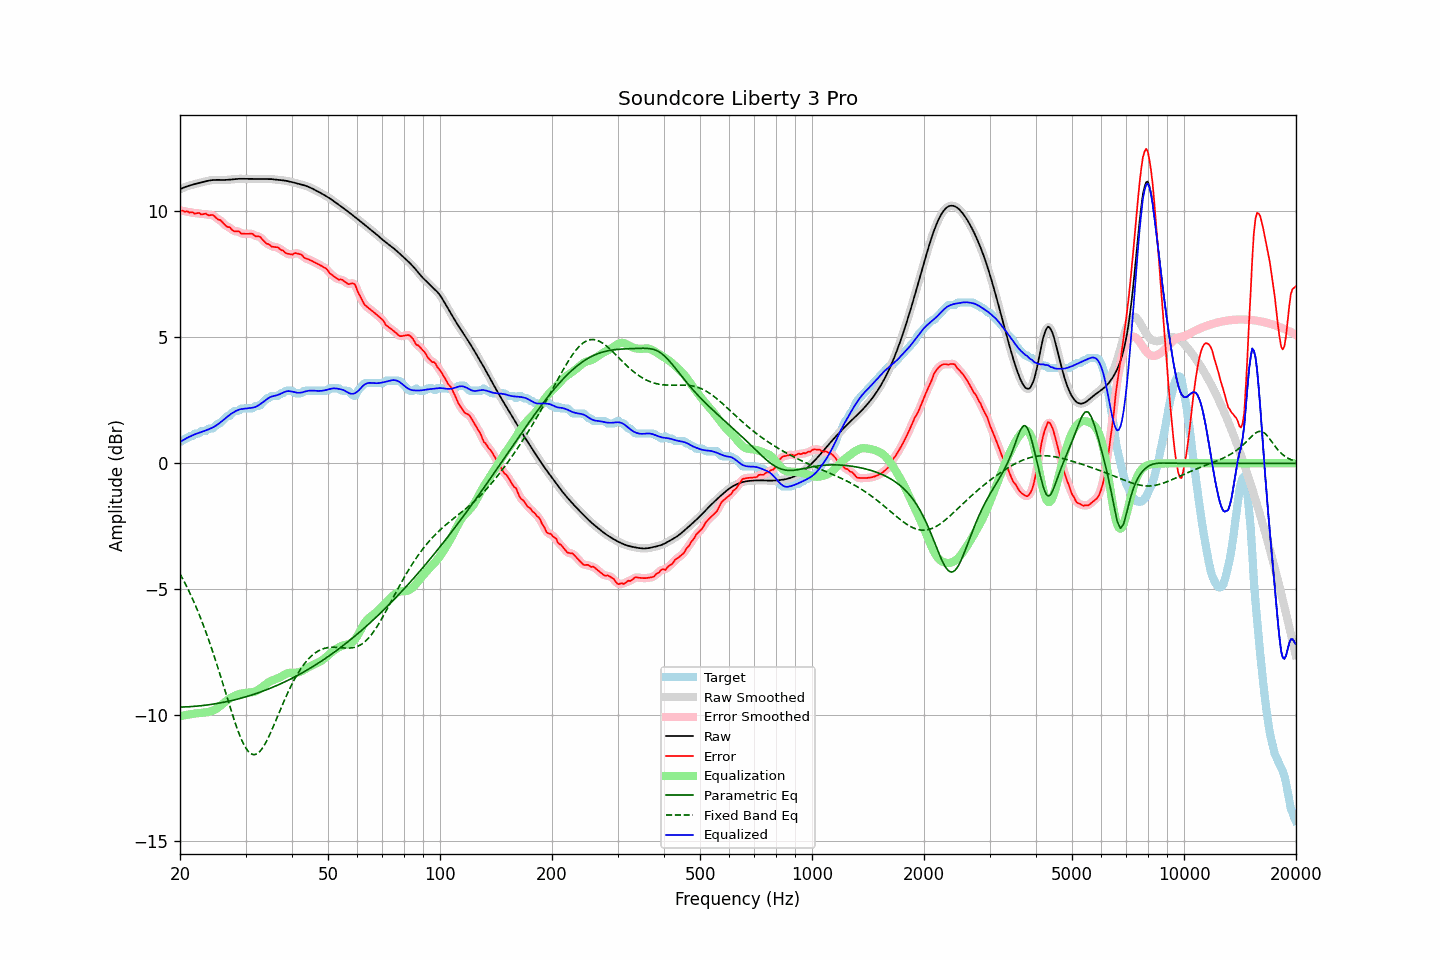

The table this chart was drawn from, first rows:
frequency, raw, error, smoothed, error_smoothed, equalization, parametric_eq, fixed_band_eq, equalized_raw, equalized_smoothed, target
20.00, 10.87, 10.03, 10.87, 10.03, -10.03, -9.68, -4.38, 0.84, 0.84, 0.84
20.20, 10.90, 10.02, 10.90, 10.02, -10.02, -9.67, -4.50, 0.88, 0.88, 0.88
20.40, 10.93, 10.02, 10.93, 10.01, -10.01, -9.67, -4.62, 0.92, 0.92, 0.91
20.61, 10.96, 9.98, 10.96, 10.00, -10.00, -9.67, -4.74, 0.96, 0.96, 0.98
20.81, 10.98, 10.00, 10.98, 9.99, -9.99, -9.67, -4.87, 0.99, 0.99, 0.98
21.02, 11.00, 9.98, 11.00, 9.97, -9.98, -9.66, -5.00, 1.03, 1.03, 1.02
21.23, 11.02, 9.94, 11.02, 9.97, -9.96, -9.66, -5.13, 1.06, 1.06, 1.08
21.44, 11.04, 9.96, 11.04, 9.95, -9.95, -9.65, -5.27, 1.09, 1.09, 1.08
21.66, 11.06, 9.96, 11.06, 9.94, -9.94, -9.65, -5.41, 1.12, 1.12, 1.10
21.87, 11.08, 9.91, 11.08, 9.93, -9.93, -9.65, -5.55, 1.14, 1.14, 1.17
22.09, 11.09, 9.91, 11.09, 9.93, -9.92, -9.64, -5.70, 1.17, 1.17, 1.18
22.31, 11.11, 9.93, 11.11, 9.92, -9.92, -9.63, -5.85, 1.19, 1.19, 1.18
22.54, 11.12, 9.93, 11.12, 9.91, -9.91, -9.63, -6.01, 1.22, 1.22, 1.19
22.76, 11.14, 9.88, 11.14, 9.90, -9.90, -9.62, -6.17, 1.24, 1.24, 1.27
22.99, 11.16, 9.88, 11.16, 9.89, -9.90, -9.61, -6.34, 1.26, 1.26, 1.28
23.22, 11.17, 9.89, 11.17, 9.89, -9.89, -9.61, -6.51, 1.28, 1.28, 1.28
23.45, 11.19, 9.91, 11.19, 9.89, -9.89, -9.60, -6.68, 1.30, 1.30, 1.28
23.69, 11.20, 9.86, 11.20, 9.87, -9.88, -9.59, -6.86, 1.33, 1.33, 1.34
23.92, 11.22, 9.84, 11.22, 9.86, -9.86, -9.58, -7.03, 1.35, 1.35, 1.38
24.16, 11.23, 9.85, 11.23, 9.85, -9.85, -9.57, -7.22, 1.38, 1.38, 1.38
24.40, 11.24, 9.86, 11.24, 9.85, -9.83, -9.56, -7.41, 1.41, 1.41, 1.38
24.65, 11.24, 9.83, 11.24, 9.82, -9.80, -9.55, -7.60, 1.44, 1.44, 1.42
24.89, 11.24, 9.77, 11.24, 9.77, -9.77, -9.54, -7.80, 1.48, 1.48, 1.48
25.14, 11.25, 9.71, 11.25, 9.72, -9.73, -9.53, -8.00, 1.52, 1.52, 1.54
25.39, 11.24, 9.67, 11.24, 9.68, -9.68, -9.52, -8.20, 1.56, 1.56, 1.58
25.65, 11.24, 9.65, 11.24, 9.63, -9.63, -9.51, -8.40, 1.61, 1.61, 1.59
25.91, 11.24, 9.59, 11.24, 9.59, -9.58, -9.50, -8.61, 1.66, 1.66, 1.65
26.16, 11.24, 9.52, 11.24, 9.52, -9.52, -9.49, -8.82, 1.72, 1.72, 1.72
26.43, 11.24, 9.46, 11.24, 9.46, -9.47, -9.47, -9.03, 1.77, 1.77, 1.78
26.69, 11.25, 9.40, 11.25, 9.41, -9.42, -9.46, -9.23, 1.83, 1.83, 1.85
26.96, 11.25, 9.37, 11.25, 9.38, -9.37, -9.45, -9.44, 1.88, 1.88, 1.88
27.23, 11.26, 9.37, 11.26, 9.34, -9.33, -9.43, -9.65, 1.93, 1.93, 1.89
27.50, 11.26, 9.29, 11.26, 9.29, -9.29, -9.42, -9.85, 1.97, 1.97, 1.98
27.77, 11.27, 9.24, 11.27, 9.24, -9.26, -9.40, -10.05, 2.01, 2.01, 2.03
28.05, 11.28, 9.20, 11.28, 9.21, -9.23, -9.39, -10.24, 2.05, 2.05, 2.08
28.33, 11.28, 9.21, 11.28, 9.21, -9.20, -9.37, -10.43, 2.08, 2.08, 2.08
28.62, 11.29, 9.21, 11.29, 9.19, -9.18, -9.35, -10.61, 2.11, 2.11, 2.08
28.90, 11.29, 9.19, 11.29, 9.17, -9.15, -9.34, -10.77, 2.14, 2.14, 2.10
29.19, 11.29, 9.11, 11.29, 9.14, -9.14, -9.32, -10.93, 2.15, 2.15, 2.18
29.48, 11.29, 9.11, 11.29, 9.11, -9.13, -9.30, -11.07, 2.16, 2.16, 2.18
29.78, 11.29, 9.11, 11.29, 9.10, -9.12, -9.28, -11.20, 2.16, 2.16, 2.18
30.08, 11.28, 9.11, 11.28, 9.11, -9.11, -9.27, -11.30, 2.17, 2.17, 2.18
30.38, 11.28, 9.11, 11.28, 9.11, -9.10, -9.25, -11.40, 2.18, 2.18, 2.18
30.68, 11.28, 9.11, 11.28, 9.11, -9.09, -9.23, -11.46, 2.19, 2.19, 2.18
30.99, 11.28, 9.11, 11.28, 9.11, -9.09, -9.21, -11.52, 2.20, 2.20, 2.18
31.30, 11.29, 9.11, 11.29, 9.09, -9.08, -9.19, -11.55, 2.20, 2.20, 2.18
31.61, 11.29, 9.06, 11.29, 9.06, -9.07, -9.17, -11.56, 2.22, 2.22, 2.23
31.93, 11.29, 9.01, 11.29, 9.03, -9.05, -9.14, -11.55, 2.24, 2.24, 2.28
32.24, 11.28, 9.01, 11.28, 9.01, -9.02, -9.12, -11.53, 2.27, 2.27, 2.28
32.57, 11.28, 9.01, 11.28, 9.00, -8.98, -9.10, -11.47, 2.31, 2.31, 2.28
32.89, 11.28, 8.98, 11.28, 8.96, -8.93, -9.08, -11.41, 2.35, 2.35, 2.30
33.22, 11.28, 8.90, 11.28, 8.91, -8.89, -9.05, -11.33, 2.40, 2.40, 2.38
33.55, 11.28, 8.83, 11.28, 8.83, -8.84, -9.03, -11.24, 2.44, 2.44, 2.45
33.89, 11.28, 8.77, 11.28, 8.77, -8.79, -9.01, -11.13, 2.49, 2.49, 2.52
34.23, 11.28, 8.70, 11.28, 8.73, -8.74, -8.98, -11.01, 2.54, 2.54, 2.58
34.57, 11.28, 8.70, 11.28, 8.68, -8.70, -8.96, -10.88, 2.59, 2.59, 2.58
34.92, 11.28, 8.66, 11.28, 8.65, -8.66, -8.93, -10.74, 2.62, 2.62, 2.62
35.27, 11.28, 8.60, 11.27, 8.62, -8.63, -8.91, -10.60, 2.65, 2.65, 2.68
35.62, 11.27, 8.59, 11.27, 8.59, -8.60, -8.88, -10.45, 2.67, 2.67, 2.68
35.97, 11.26, 8.58, 11.26, 8.58, -8.58, -8.85, -10.30, 2.68, 2.68, 2.68
... 635 more rows
